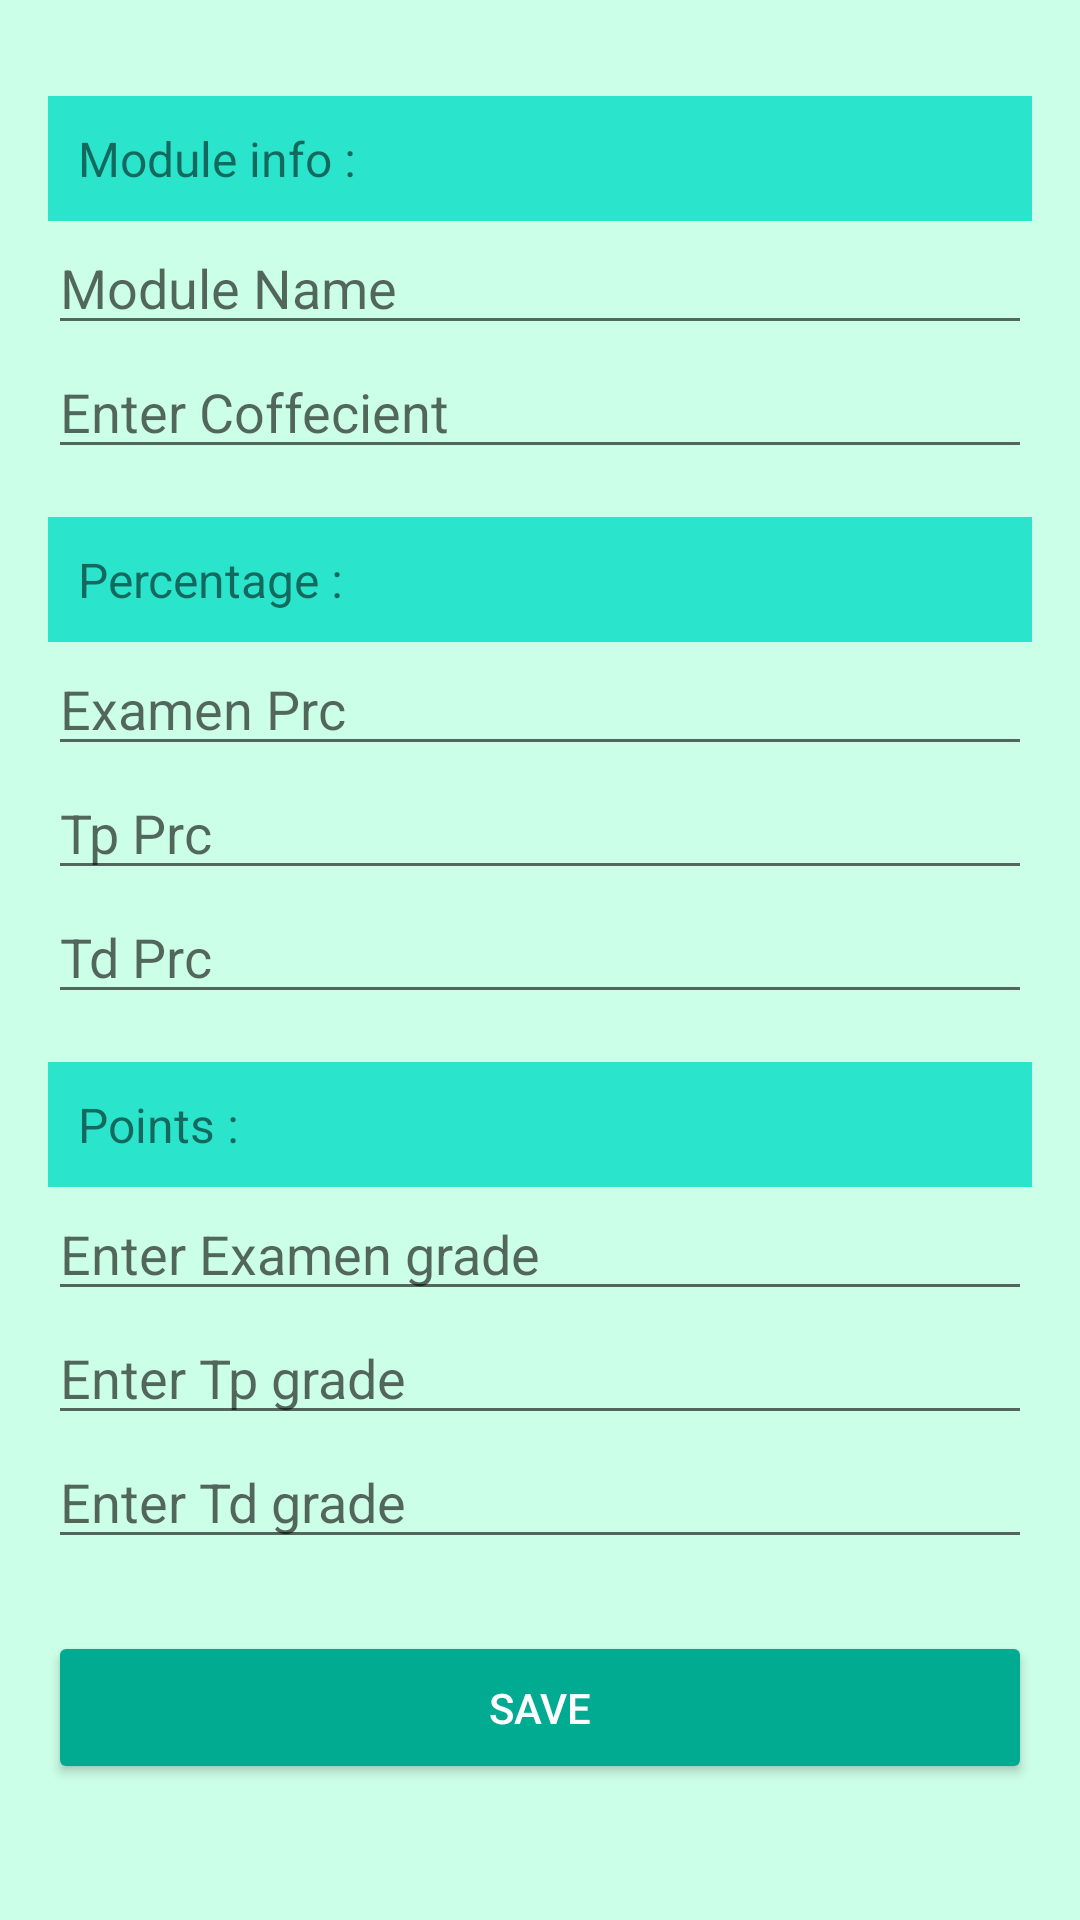

Android layout source for this screen:
<!-- AndroidManifest.xml: application theme Theme.MyApplication -->
<!-- res/layout/activity_add_module.xml -->
<?xml version="1.0" encoding="utf-8"?>
<androidx.constraintlayout.widget.ConstraintLayout
    xmlns:android="http://schemas.android.com/apk/res/android"
    xmlns:tools="http://schemas.android.com/tools"
    xmlns:app="http://schemas.android.com/apk/res-auto"
    android:id="@+id/main"
    android:layout_width="match_parent"
    android:layout_height="match_parent"
    tools:context=".MainActivity">
    <LinearLayout xmlns:android="http://schemas.android.com/apk/res/android"
        android:layout_width="match_parent"
        android:layout_height="match_parent"
        android:orientation="vertical"
        android:background="@color/bgc"
        android:padding="16dp">
        <TextView
            android:layout_width="match_parent"
            android:background="@color/primary"
            android:layout_height="wrap_content"
            android:text="Module info :"
            android:padding="10dp"
            android:textSize="16sp"
            android:layout_marginTop="16dp" />

        <EditText
            android:id="@+id/etName"
            android:layout_width="match_parent"
            android:layout_height="wrap_content"
            android:hint="Module Name"
            android:inputType="text" />


        <EditText
            android:id="@+id/etCoefficient"
            android:layout_width="match_parent"
            android:layout_height="wrap_content"
            android:hint="Enter Coffecient"
            android:inputType="numberDecimal" />
        <TextView
            android:layout_width="match_parent"
            android:background="@color/primary"
            android:layout_height="wrap_content"
            android:text="Percentage :"
            android:padding="10dp"
            android:textSize="16sp"
            android:layout_marginTop="16dp" />
        <EditText
            android:id="@+id/etTestPercentage"
            android:layout_width="match_parent"
            android:layout_height="wrap_content"
            android:hint="Examen Prc"
            android:inputType="numberDecimal" />

        <EditText
            android:id="@+id/etPracticalPercentage"
            android:layout_width="match_parent"
            android:layout_height="wrap_content"
            android:hint="Tp Prc"
            android:inputType="numberDecimal" />
        <EditText
            android:id="@+id/etProjectPercentage"
            android:layout_width="match_parent"
            android:layout_height="wrap_content"
            android:hint="Td Prc"
            android:inputType="numberDecimal" />


        <TextView
            android:layout_width="match_parent"
            android:background="@color/primary"
            android:layout_height="wrap_content"
            android:text="Points :"
            android:padding="10dp"
            android:textSize="16sp"
            android:layout_marginTop="16dp" />

        <EditText
            android:id="@+id/etTest"
            android:layout_width="match_parent"
            android:layout_height="wrap_content"
            android:hint="Enter Examen grade"
            android:inputType="numberDecimal" />

        <EditText
            android:id="@+id/etPractical"
            android:layout_width="match_parent"
            android:layout_height="wrap_content"
            android:hint="Enter Tp grade"
            android:inputType="numberDecimal" />

        <EditText
            android:id="@+id/etProject"
            android:layout_width="match_parent"
            android:layout_height="wrap_content"
            android:hint="Enter Td grade"
            android:inputType="numberDecimal" />


        <Button
            android:id="@+id/btnSave"
            android:layout_width="match_parent"
            android:layout_height="wrap_content"
            android:padding="16dp"
            android:text="Save"
            android:layout_marginTop="24dp"
            android:backgroundTint="@color/secondry"
            android:textColor="@color/white" />
        <Button
            android:id="@+id/btnReturn"
            android:layout_width="match_parent"
            android:layout_height="wrap_content"
            android:padding="16dp"
            android:text="To home"
            android:layout_marginTop="24dp"
            android:backgroundTint="@color/secondry"
            android:textColor="@color/white" />

    </LinearLayout>
</androidx.constraintlayout.widget.ConstraintLayout>
<!-- resources referenced by this layout -->
<resources>
  <color name="bgc">#CCFFE7</color>
  <color name="primary">#2BE4CC</color>
  <color name="secondry">#00AB92</color>
  <color name="white">#FFFFFFFF</color>
  <style name="Theme.MyApplication" parent="Base.Theme.MyApplication" />
  <style name="Base.Theme.MyApplication" parent="Theme.AppCompat.Light.NoActionBar">
      </style>
</resources>
